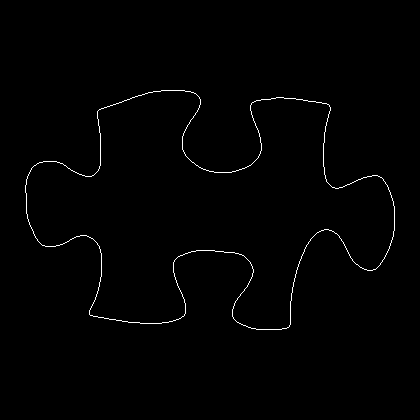

The data file committed next to this chart (first rows):
25, 185
25, 186
25, 187
25, 188
25, 189
25, 190
25, 191
25, 192
26, 193
26, 194
26, 195
26, 196
26, 197
26, 198
26, 199
26, 200
26, 201
26, 202
26, 203
26, 204
26, 205
26, 206
26, 207
26, 208
26, 209
26, 210
26, 211
26, 212
26, 213
27, 214
27, 215
27, 216
27, 217
27, 218
28, 219
28, 220
28, 221
29, 222
29, 223
29, 224
30, 225
30, 226
31, 227
31, 228
32, 229
32, 230
33, 231
33, 232
33, 233
34, 234
34, 235
35, 236
35, 237
36, 238
37, 239
37, 240
38, 241
39, 242
40, 243
41, 244
42, 245
... 1,357 more rows
